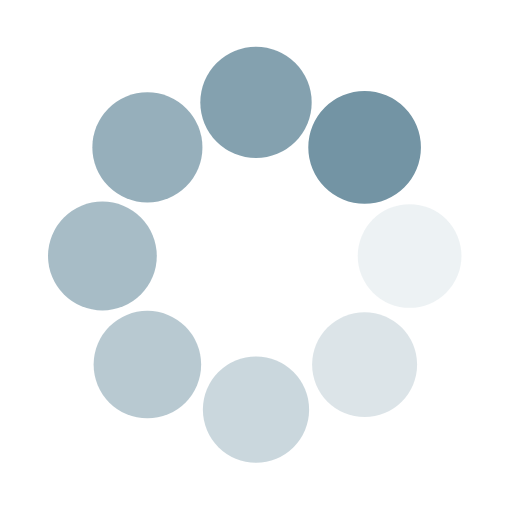
t = 0.00 s
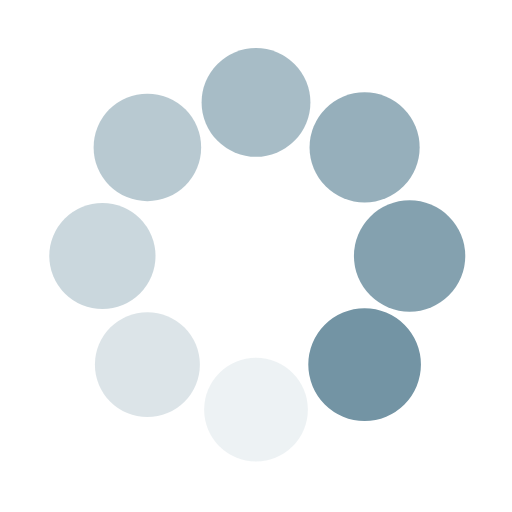
t = 0.25 s
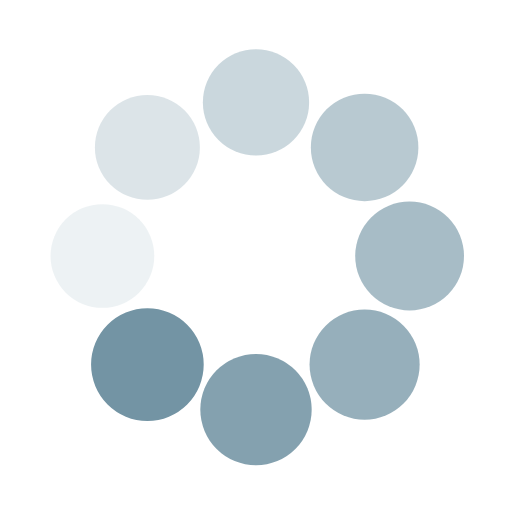
t = 0.50 s
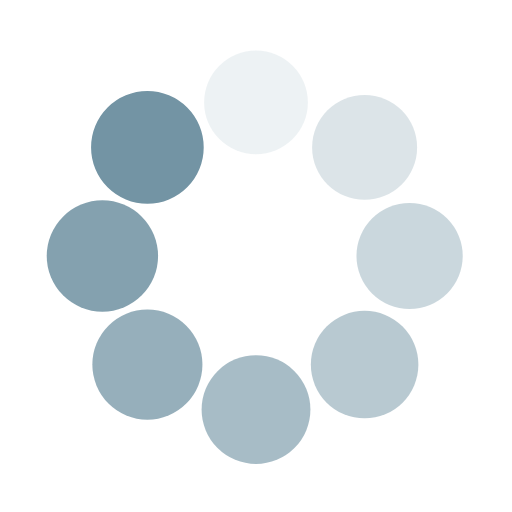
t = 0.75 s

The animated SVG that drew these frames (rendered in a browser with its animation timeline set to each time). Animation: 16 SMIL elements (animate=8,animateTransform=8); one cycle of 1.00 s, repeats indefinitely.

<svg class="lds-spin" width="200px"  height="200px"  xmlns="http://www.w3.org/2000/svg" xmlns:xlink="http://www.w3.org/1999/xlink" viewBox="0 0 100 100" preserveAspectRatio="xMidYMid" style="background: none;"><g transform="translate(80,50)">
<g transform="rotate(0)">
<circle cx="0" cy="0" r="10" fill="#7394a4" fill-opacity="1" transform="scale(1.08926 1.08926)">
  <animateTransform attributeName="transform" type="scale" begin="-0.875s" values="1.1 1.1;1 1" keyTimes="0;1" dur="1s" repeatCount="indefinite"></animateTransform>
  <animate attributeName="fill-opacity" keyTimes="0;1" dur="1s" repeatCount="indefinite" values="1;0" begin="-0.875s"></animate>
</circle>
</g>
</g><g transform="translate(71.21320343559643,71.21320343559643)">
<g transform="rotate(45)">
<circle cx="0" cy="0" r="10" fill="#7394a4" fill-opacity="0.875" transform="scale(1.00176 1.00176)">
  <animateTransform attributeName="transform" type="scale" begin="-0.75s" values="1.1 1.1;1 1" keyTimes="0;1" dur="1s" repeatCount="indefinite"></animateTransform>
  <animate attributeName="fill-opacity" keyTimes="0;1" dur="1s" repeatCount="indefinite" values="1;0" begin="-0.75s"></animate>
</circle>
</g>
</g><g transform="translate(50,80)">
<g transform="rotate(90)">
<circle cx="0" cy="0" r="10" fill="#7394a4" fill-opacity="0.75" transform="scale(1.01426 1.01426)">
  <animateTransform attributeName="transform" type="scale" begin="-0.625s" values="1.1 1.1;1 1" keyTimes="0;1" dur="1s" repeatCount="indefinite"></animateTransform>
  <animate attributeName="fill-opacity" keyTimes="0;1" dur="1s" repeatCount="indefinite" values="1;0" begin="-0.625s"></animate>
</circle>
</g>
</g><g transform="translate(28.786796564403577,71.21320343559643)">
<g transform="rotate(135)">
<circle cx="0" cy="0" r="10" fill="#7394a4" fill-opacity="0.625" transform="scale(1.02676 1.02676)">
  <animateTransform attributeName="transform" type="scale" begin="-0.5s" values="1.1 1.1;1 1" keyTimes="0;1" dur="1s" repeatCount="indefinite"></animateTransform>
  <animate attributeName="fill-opacity" keyTimes="0;1" dur="1s" repeatCount="indefinite" values="1;0" begin="-0.5s"></animate>
</circle>
</g>
</g><g transform="translate(20,50.00000000000001)">
<g transform="rotate(180)">
<circle cx="0" cy="0" r="10" fill="#7394a4" fill-opacity="0.5" transform="scale(1.03926 1.03926)">
  <animateTransform attributeName="transform" type="scale" begin="-0.375s" values="1.1 1.1;1 1" keyTimes="0;1" dur="1s" repeatCount="indefinite"></animateTransform>
  <animate attributeName="fill-opacity" keyTimes="0;1" dur="1s" repeatCount="indefinite" values="1;0" begin="-0.375s"></animate>
</circle>
</g>
</g><g transform="translate(28.78679656440357,28.786796564403577)">
<g transform="rotate(225)">
<circle cx="0" cy="0" r="10" fill="#7394a4" fill-opacity="0.375" transform="scale(1.05176 1.05176)">
  <animateTransform attributeName="transform" type="scale" begin="-0.25s" values="1.1 1.1;1 1" keyTimes="0;1" dur="1s" repeatCount="indefinite"></animateTransform>
  <animate attributeName="fill-opacity" keyTimes="0;1" dur="1s" repeatCount="indefinite" values="1;0" begin="-0.25s"></animate>
</circle>
</g>
</g><g transform="translate(49.99999999999999,20)">
<g transform="rotate(270)">
<circle cx="0" cy="0" r="10" fill="#7394a4" fill-opacity="0.25" transform="scale(1.06426 1.06426)">
  <animateTransform attributeName="transform" type="scale" begin="-0.125s" values="1.1 1.1;1 1" keyTimes="0;1" dur="1s" repeatCount="indefinite"></animateTransform>
  <animate attributeName="fill-opacity" keyTimes="0;1" dur="1s" repeatCount="indefinite" values="1;0" begin="-0.125s"></animate>
</circle>
</g>
</g><g transform="translate(71.21320343559643,28.78679656440357)">
<g transform="rotate(315)">
<circle cx="0" cy="0" r="10" fill="#7394a4" fill-opacity="0.125" transform="scale(1.07676 1.07676)">
  <animateTransform attributeName="transform" type="scale" begin="0s" values="1.1 1.1;1 1" keyTimes="0;1" dur="1s" repeatCount="indefinite"></animateTransform>
  <animate attributeName="fill-opacity" keyTimes="0;1" dur="1s" repeatCount="indefinite" values="1;0" begin="0s"></animate>
</circle>
</g>
</g></svg>
